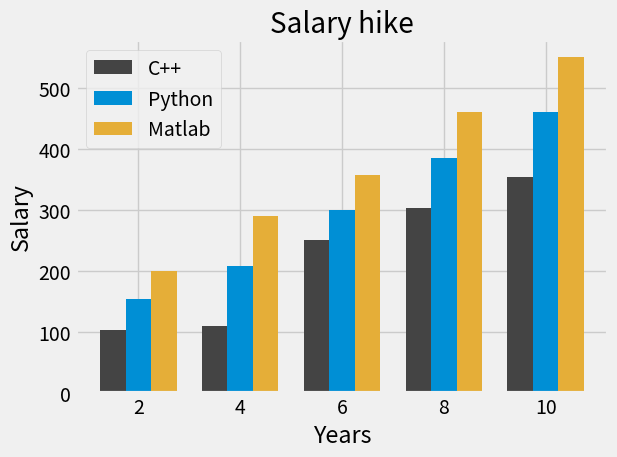

The matplotlib source for this figure:
import matplotlib.pyplot as plt
import numpy as np

plt.style.use('fivethirtyeight')


x = [2,4,6,8,10]
ind_x = np.arange(len(x))
widthx = 0.25

y = [102,109,250,302,354]
z = [153,208,300,384,460]
w = [200, 289, 356, 460, 550]

plt.bar(ind_x - widthx ,y, width= widthx, label = 'C++', color = "#444444")
plt.bar(ind_x,z, width= widthx, label = 'Python', color = "#008fd5")
plt.bar(ind_x + widthx ,w, width= widthx, label = 'Matlab', color = "#e5ae38")

plt.legend()

plt.xlabel('Years')
plt.ylabel('Salary')
plt.title('Salary hike')

plt.grid('true')

plt.xticks(ticks= ind_x, labels=x)

plt.tight_layout()
plt.savefig('salary.png')
plt.show()
